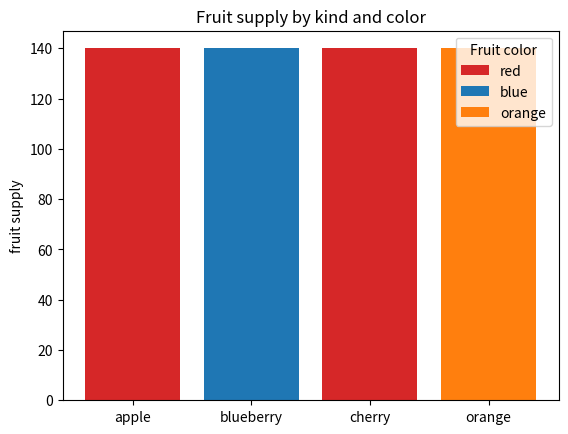
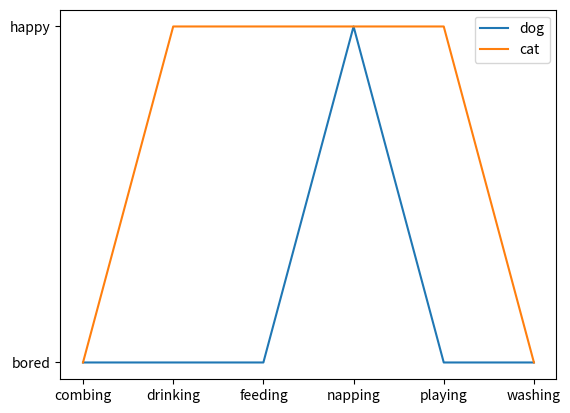

Write the Python code that produced these figures, in order.
import matplotlib.pyplot as plt

fig, ax = plt.subplots()

fruits = ['apple', 'blueberry', 'cherry', 'orange']
counts = [140, 140, 140, 140]
bar_labels = ['red', 'blue', '_red', 'orange']
bar_colors = ['tab:red', 'tab:blue', 'tab:red', 'tab:orange']

ax.bar(fruits, counts, label=bar_labels, color=bar_colors)

ax.set_ylabel('fruit supply')
ax.set_title('Fruit supply by kind and color')
ax.legend(title='Fruit color')

plt.savefig('bars.png', bbox_inches='tight')

cat = ["bored", "happy", "happy", "happy", "happy", "bored"]
dog = ["bored", "bored", "bored", "happy", "bored", "bored"]
activity = ["combing", "drinking", "feeding", "napping", "playing", "washing"]

fig, ax = plt.subplots()
ax.plot(activity, dog, label="dog")
ax.plot(activity, cat, label="cat")
ax.legend()

plt.savefig('lines.png', bbox_inches='tight')
